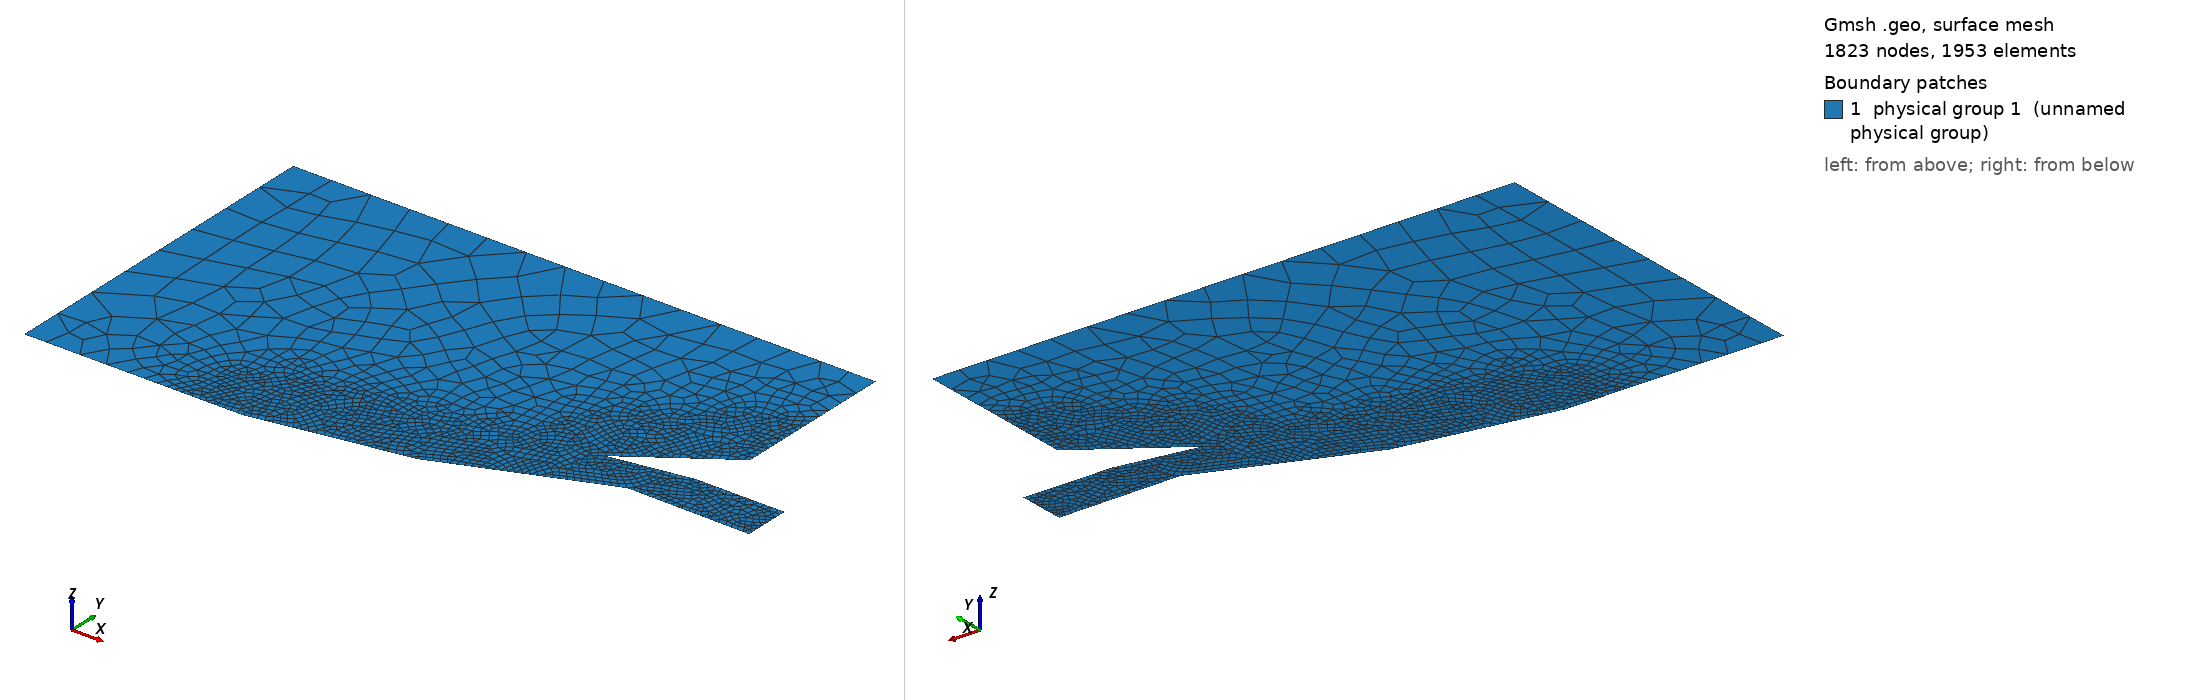

Gmsh geometry script, surface-meshed: 1823 nodes, 1953 surface elements. Boundary patches (legend numbers): 1 physical group 1 (unnamed physical group). Left view from above one corner, right view from below the opposite corner. Legend entries are the model's physical surfaces. The drawing asked Gmsh for element sizes between 1% and 20% of the model's largest extent; the script's own settings can give other sizes.

=== doppia_presa_reale.geo (drawn) ===
Mesh.MshFileVersion = 2.2; 

// Definizione lunghezze caratteristiche 
lc = 1; 

// Definizione Punti
Point(1) = {-0.5,0,0,lc}; 
Point(2) = {-0.45,0,0,lc};
Point(3) = {0,0,0,lc};
Point(4) = {0.353,0.0623,0,lc};
Point(5) = {0.720,0.207,0,lc}; 
Point(6) = {1,0.204,0,lc};
Point(7) = {1,0.310,0,lc};
Point(8) = {0.797,0.310,0,lc};
Point(9) = {0.617,0.280,0,lc}; 
Point(10) = {0.832,0.426,0,lc};
Point(11) = {0.832,0.800,0,lc};
Point(12) = {-0.500,0.800,0,lc};

// Definizione Linee
Line(1) = {1,2}; 
Line(2) = {2,3}; 
Line(3) = {3,4}; 
Line(4) = {4,5}; 
Line(5) = {5,6}; 
Line(6) = {6,7}; 
Line(7) = {7,8}; 
Line(8) = {8,9}; 
Line(9) = {9,10}; 
Line(10) = {10,11}; 
Line(11) = {11,12}; 
Line(12) = {12,1}; 

// Definizione Curve Chiuse Orientate
Line Loop(1) = {1,2,3,4,5,6,7,8,9,10,11,12};

// Definizione Superficie
Plane Surface(1) = {1} ; // si mette il numero della curva chiusa orientata


// Attrattori 
Field[1] = Attractor; // la tipologia del Field 1 è attractor
// definisco un campo di distanza scalare rispetto a ciò che indico nella riga successiva
Field[1].EdgesList = {3,4,5,6,7,8,9}; // voglio infittire la mesh in queste zone per gli urti e la geometria
// capisce che sto prendendo le linee e non i punti perché uso "Edge"
// se sono più di 1 lato bisogna scrivere "Edges" non "Edge"
// nella geometria semplificata la linea 9 non fa parte del campo

Field[2] = Threshold; // la tipologia è Threshold
Field[2].IField = 1; // I = input del campo
Field[2].LcMin = lc*0.01; // dimensione minima della mesh
Field[2].LcMax = lc*0.1; // dimensione massima della mesh
Field[2].DistMin = lc*0.15; // distanza minima della mesh
Field[2].DistMax = lc/2; // distanza massima della mesh
// potrei mettere altri campi con altri attrattori Field[3]ad esempio
// potrei poi decidere di definire un campo minimo tra gli attrattori 
Background Field = 2 ; // il campo che ho scelto effettivamente 
Recombine Surface{1}; // lo converto in rettangoli


// Assegnazione Tag per le Boundary Conditions
Physical Surface(1)= {1}; // assegnamo alla superficie 1 il tag 1 che è il DOMINIO
Physical Line(99)= {1,2,3,4,5,7,8,9,11}; // assegnamo alle linee 1,2,3,4,5,7,8,9,11 il tag 99 che significa WALL
Physical Line(2)= {12}; // assegnamo alla linea 12 il tag 2 che significa INLET
Physical Line(3)= {6,10}; // assegnamo alle linee 6,10 il tag 3 che significa OUTLET
